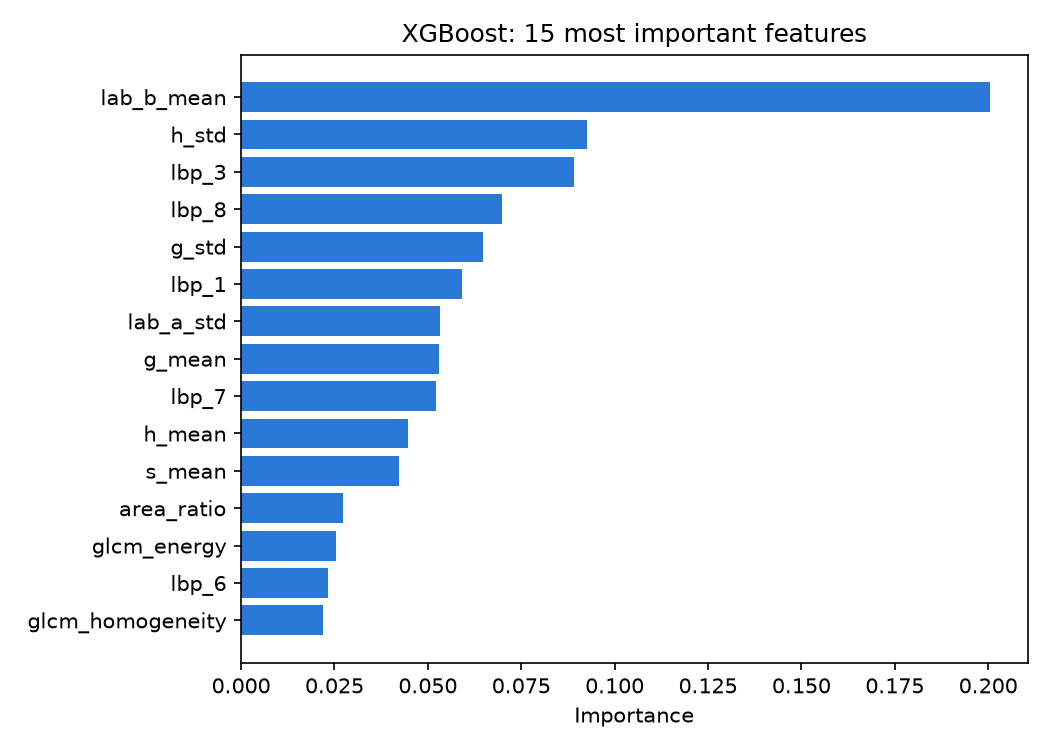

The data file committed next to this chart (first rows):
feature, importance
lab_b_mean, 0.2005
h_std, 0.09259
lbp_3, 0.089
lbp_8, 0.06986
g_std, 0.0648
lbp_1, 0.05902
lab_a_std, 0.05324
g_mean, 0.05308
lbp_7, 0.05211
h_mean, 0.04466
s_mean, 0.04222
area_ratio, 0.02717
glcm_energy, 0.02553
lbp_6, 0.02329
glcm_homogeneity, 0.0218
circularity, 0.01481
dark_spot_pct, 0.0145
edge_density, 0.01203
lab_a_mean, 0.009351
r_mean, 0.007201
perimeter, 0.005502
s_std, 0.003535
lbp_4, 0.003436
b_mean, 0.00302
n_dark_spots, 0.002091
lbp_0, 0.002048
lab_l_mean, 0.001877
lbp_5, 0.001736
b_std, 0.0
r_std, 0.0
lab_l_std, 0.0
v_std, 0.0
v_mean, 0.0
lab_b_std, 0.0
lbp_2, 0.0
glcm_correlation, 0.0
glcm_dissimilarity, 0.0
glcm_contrast, 0.0
lbp_9, 0.0
eccentricity, 0.0
pale_pct, 0.0
brown_dark_pct, 0.0
